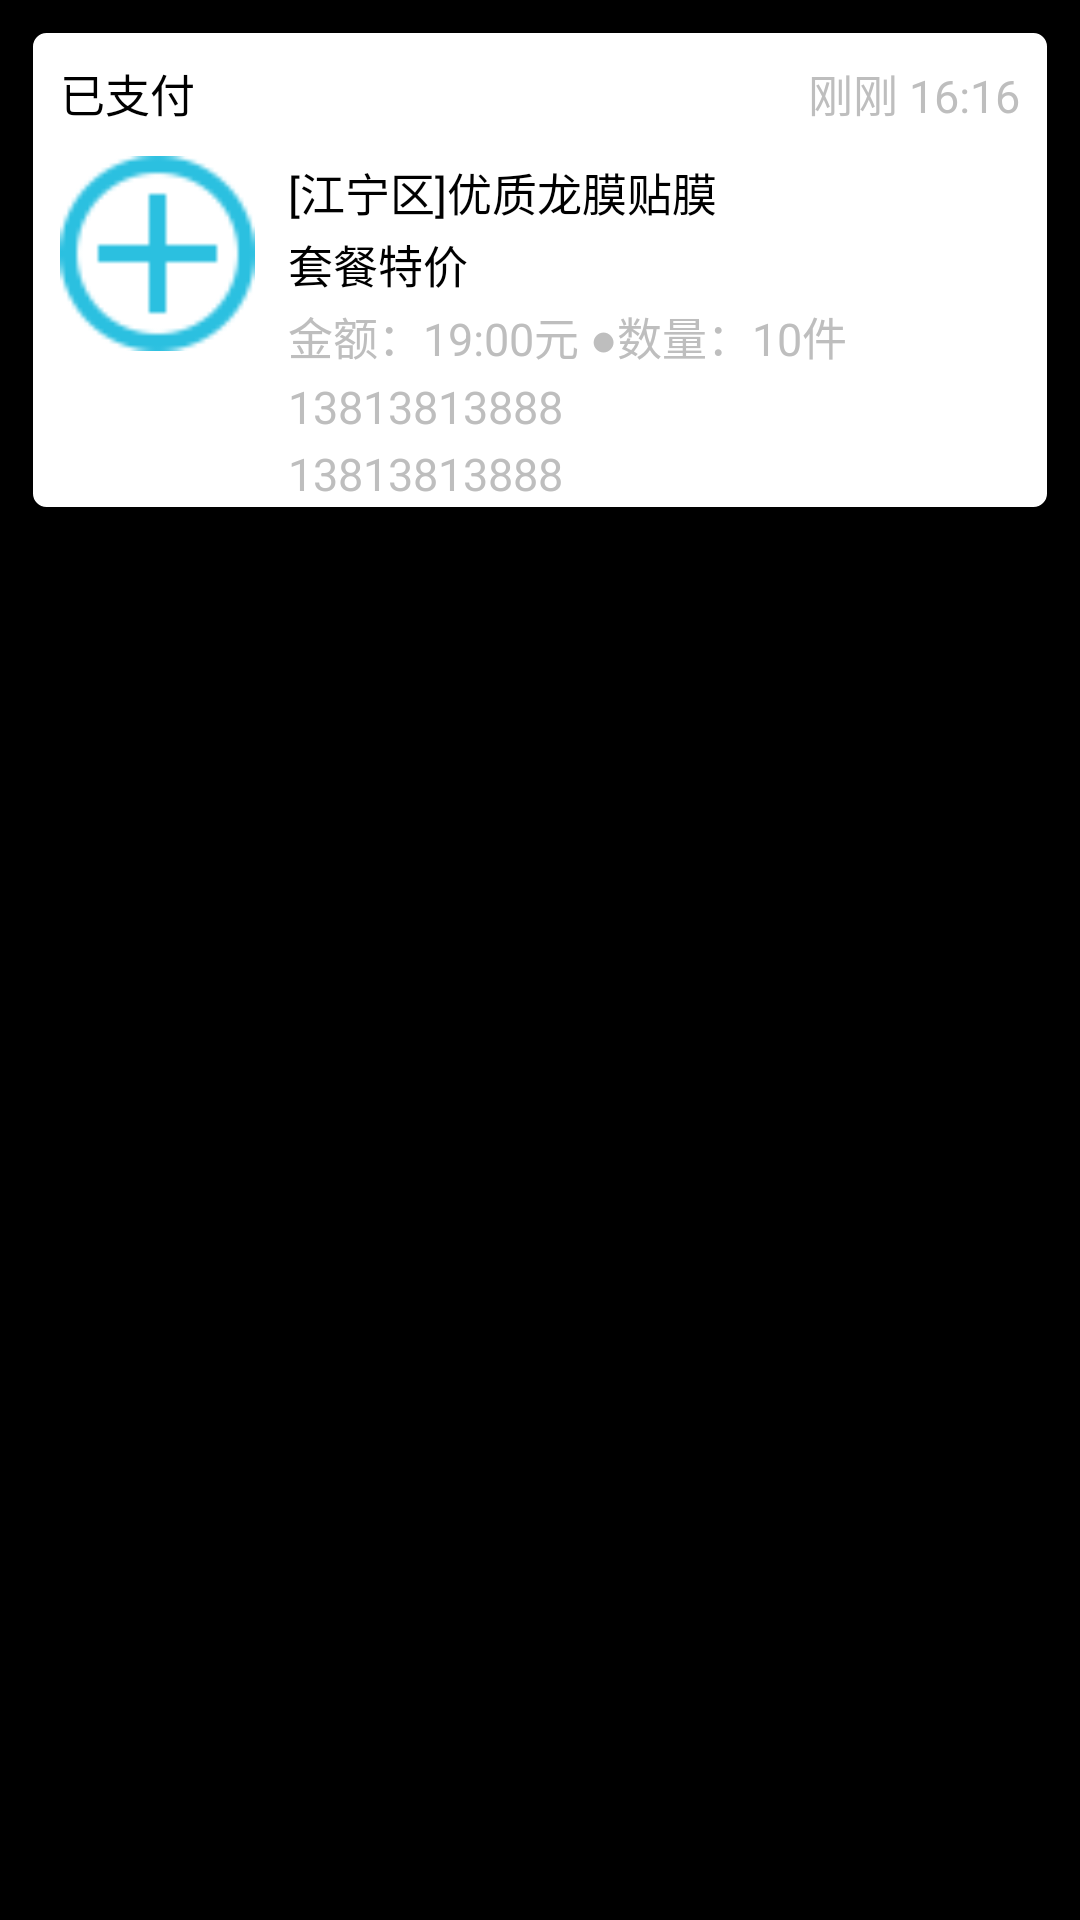

Android layout source for this screen:
<!-- AndroidManifest.xml: application theme android:Theme.Black.NoTitleBar -->
<!-- res/layout/fragment_messasge.xml -->
<?xml version="1.0" encoding="UTF-8"?>
<RelativeLayout xmlns:android="http://schemas.android.com/apk/res/android"
    xmlns:tools="http://schemas.android.com/tools"
    android:layout_width="match_parent"
    android:layout_height="match_parent"
    android:background="@color/main_background_gray" >


    <RelativeLayout
        android:layout_width="350dp"
        android:layout_height="160dp"
        android:layout_below="@id/top_title"
        android:layout_margin="10dp"
        android:background="@drawable/corners_bg"
        android:orientation="horizontal" >

        <RelativeLayout
            android:id="@+id/rl_top"
            android:layout_width="fill_parent"
            android:layout_height="wrap_content"
            android:layout_alignParentLeft="true"
            android:layout_alignParentTop="true"
            android:orientation="horizontal" >

            <TextView
                android:id="@+id/tv_order_state"
                android:layout_width="wrap_content"
                android:layout_height="wrap_content"
                android:layout_alignParentLeft="true"
                android:padding="10dp"
                android:text="@string/message_order_state"
                android:textColor="@color/black"
                android:textSize="15sp" />

            <TextView
                android:id="@+id/tv_order_time"
                android:layout_width="wrap_content"
                android:layout_height="wrap_content"
                android:layout_alignParentRight="true"
                android:padding="10dp"
                android:text="@string/message_order_time"
                android:textColor="@color/corner_strock"
                android:textSize="15sp" />
        </RelativeLayout>

        <LinearLayout
            android:layout_width="fill_parent"
            android:layout_height="fill_parent"
            android:layout_below="@id/rl_top" >

            <LinearLayout
                android:id="@+id/ll_iv"
                android:layout_width="wrap_content"
                android:layout_height="wrap_content" >

                <ImageView
                    android:src="@drawable/add_account"
                    android:id="@+id/ivImg"
                    android:layout_width="65dp"
                    android:layout_height="65dp"
                    android:layout_marginLeft="10dp"
                    android:layout_marginRight="10dp"
                     />
            </LinearLayout>

            <LinearLayout
                android:layout_width="fill_parent"
                android:layout_height="fill_parent"
                android:orientation="vertical" >

                <TextView
                    android:id="@+id/tv_order_title"
                    android:layout_width="fill_parent"
                    android:layout_height="wrap_content"
                    android:padding="1dp"
                    android:text="@string/message_order_title"
                    android:textColor="@color/black"
                    android:textSize="15sp" />

                <TextView
                    android:id="@+id/tv_order_sail"
                    android:layout_width="fill_parent"
                    android:layout_height="wrap_content"
                    android:padding="1dp"
                    android:text="@string/message_order_sail"
                    android:textColor="@color/black"
                    android:textSize="15sp" />

                <TextView
                    android:id="@+id/tv_order_money"
                    android:layout_width="fill_parent"
                    android:layout_height="wrap_content"
                    android:padding="1dp"
                    android:text="@string/message_order_money"
                    android:textColor="@color/corner_strock"
                    android:textSize="15sp" />

                <TextView
                    android:id="@+id/tv_order_phone"
                    android:layout_width="fill_parent"
                    android:layout_height="wrap_content"
                    android:padding="1dp"
                    android:text="@string/message_order_phone"
                    android:textColor="@color/corner_strock"
                    android:textSize="15sp" />

                <TextView
                    android:id="@+id/tv_order_number"
                    android:layout_width="fill_parent"
                    android:layout_height="wrap_content"
                    android:padding="1dp"
                    android:text="@string/message_order_phone"
                    android:textColor="@color/corner_strock"
                    android:textSize="15sp" />
            </LinearLayout>
        </LinearLayout>
    </RelativeLayout>

</RelativeLayout>
<!-- resources referenced by this layout -->
<resources>
  <!-- drawable add_account: png bitmap (drawable-xhdpi, 3825 bytes) -->
  <!-- drawable corners_bg (drawable) -->
  <?xml version="1.0" encoding="utf-8"?>
  <shape xmlns:android="http://schemas.android.com/apk/res/android" >
  
      <solid android:color="#FFFFFF" />
  
      <corners
          android:bottomLeftRadius="5dp"
          android:bottomRightRadius="5dp"
          android:topLeftRadius="5dp"
          android:topRightRadius="5dp" />
  	<stroke android:width="1dp" android:color="@color/little_gray"/>
  </shape>
  <string name="message_order_money">金额：19:00元 ●数量：10件</string>
  <string name="message_order_phone">13813813888</string>
  <string name="message_order_sail">套餐特价</string>
  <string name="message_order_state">已支付</string>
  <string name="message_order_time">刚刚 16:16</string>
  <string name="message_order_title">[江宁区]优质龙膜贴膜</string>
  <!-- not gathered from this repository: default colours our renderer supplied (Android Studio template values) -->
  <color name="black">#FF000000</color>
</resources>
